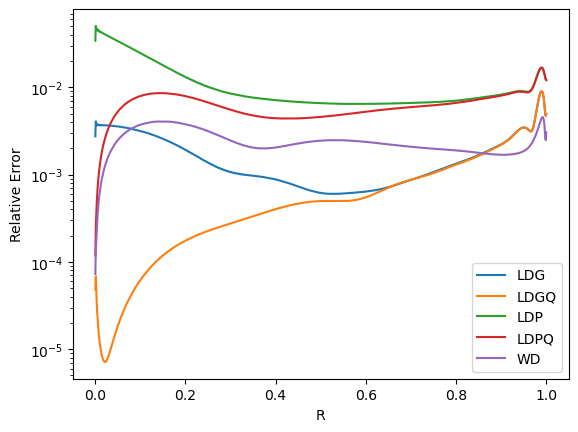

The data file committed next to this chart (first rows):
R, LDG, LDGQ, LDP, LDPQ, WD
0.0005, 2.75E-03, 4.84E-05, 3.42E-02, 1.18E-04, 7.25E-05
0.0015, 4.08E-03, 6.80E-05, 5.06E-02, 2.41E-04, 1.36E-04
0.0025, 3.68E-03, 4.66E-05, 4.58E-02, 3.37E-04, 1.75E-04
0.0035, 3.81E-03, 3.42E-05, 4.71E-02, 4.61E-04, 2.35E-04
0.0045, 3.69E-03, 2.69E-05, 4.52E-02, 5.78E-04, 2.91E-04
0.0055, 3.74E-03, 2.25E-05, 4.57E-02, 7.03E-04, 3.52E-04
0.0065, 3.68E-03, 1.82E-05, 4.45E-02, 8.22E-04, 4.10E-04
0.0075, 3.73E-03, 1.62E-05, 4.50E-02, 9.46E-04, 4.70E-04
0.0085, 3.68E-03, 1.41E-05, 4.38E-02, 1.06E-03, 5.27E-04
0.0095, 3.72E-03, 1.30E-05, 4.43E-02, 1.19E-03, 5.86E-04
0.0105, 3.68E-03, 1.14E-05, 4.34E-02, 1.30E-03, 6.43E-04
0.0115, 3.71E-03, 1.08E-05, 4.35E-02, 1.42E-03, 7.01E-04
0.0125, 3.68E-03, 9.73E-06, 4.30E-02, 1.54E-03, 7.57E-04
0.0135, 3.70E-03, 9.32E-06, 4.28E-02, 1.66E-03, 8.13E-04
0.0145, 3.68E-03, 8.61E-06, 4.25E-02, 1.78E-03, 8.68E-04
0.0155, 3.69E-03, 8.30E-06, 4.22E-02, 1.89E-03, 9.23E-04
0.0165, 3.68E-03, 7.87E-06, 4.20E-02, 2.01E-03, 9.77E-04
0.0175, 3.68E-03, 7.65E-06, 4.17E-02, 2.12E-03, 1.03E-03
0.0185, 3.68E-03, 7.41E-06, 4.14E-02, 2.23E-03, 1.08E-03
0.0195, 3.68E-03, 7.29E-06, 4.11E-02, 2.34E-03, 1.14E-03
0.0205, 3.68E-03, 7.19E-06, 4.09E-02, 2.45E-03, 1.19E-03
0.0215, 3.68E-03, 7.15E-06, 4.06E-02, 2.56E-03, 1.24E-03
0.0225, 3.67E-03, 7.16E-06, 4.04E-02, 2.67E-03, 1.29E-03
0.0235, 3.67E-03, 7.22E-06, 4.01E-02, 2.78E-03, 1.34E-03
0.0245, 3.67E-03, 7.31E-06, 3.98E-02, 2.89E-03, 1.39E-03
0.0255, 3.67E-03, 7.45E-06, 3.96E-02, 2.99E-03, 1.44E-03
0.0265, 3.66E-03, 7.62E-06, 3.93E-02, 3.10E-03, 1.49E-03
0.0275, 3.66E-03, 7.83E-06, 3.91E-02, 3.20E-03, 1.54E-03
0.0285, 3.66E-03, 8.07E-06, 3.88E-02, 3.30E-03, 1.58E-03
0.0295, 3.65E-03, 8.34E-06, 3.86E-02, 3.41E-03, 1.63E-03
0.0305, 3.65E-03, 8.64E-06, 3.84E-02, 3.51E-03, 1.68E-03
0.0315, 3.65E-03, 8.96E-06, 3.81E-02, 3.61E-03, 1.72E-03
0.0325, 3.64E-03, 9.31E-06, 3.79E-02, 3.70E-03, 1.77E-03
0.0335, 3.64E-03, 9.68E-06, 3.76E-02, 3.80E-03, 1.81E-03
0.0345, 3.64E-03, 1.01E-05, 3.74E-02, 3.90E-03, 1.86E-03
0.0355, 3.63E-03, 1.05E-05, 3.72E-02, 3.99E-03, 1.90E-03
0.0365, 3.63E-03, 1.09E-05, 3.69E-02, 4.09E-03, 1.94E-03
0.0375, 3.63E-03, 1.14E-05, 3.67E-02, 4.18E-03, 1.99E-03
0.0385, 3.62E-03, 1.18E-05, 3.65E-02, 4.27E-03, 2.03E-03
0.0395, 3.62E-03, 1.23E-05, 3.62E-02, 4.36E-03, 2.07E-03
0.0405, 3.61E-03, 1.28E-05, 3.60E-02, 4.45E-03, 2.11E-03
0.0415, 3.61E-03, 1.33E-05, 3.58E-02, 4.54E-03, 2.15E-03
0.0425, 3.60E-03, 1.39E-05, 3.56E-02, 4.63E-03, 2.19E-03
0.0435, 3.60E-03, 1.44E-05, 3.53E-02, 4.72E-03, 2.23E-03
0.0445, 3.59E-03, 1.50E-05, 3.51E-02, 4.80E-03, 2.27E-03
0.0455, 3.59E-03, 1.56E-05, 3.49E-02, 4.89E-03, 2.31E-03
0.0465, 3.58E-03, 1.61E-05, 3.47E-02, 4.97E-03, 2.35E-03
0.0475, 3.58E-03, 1.67E-05, 3.45E-02, 5.05E-03, 2.39E-03
0.0485, 3.57E-03, 1.74E-05, 3.42E-02, 5.13E-03, 2.42E-03
0.0495, 3.57E-03, 1.80E-05, 3.40E-02, 5.21E-03, 2.46E-03
0.0505, 3.56E-03, 1.86E-05, 3.38E-02, 5.29E-03, 2.50E-03
0.0515, 3.56E-03, 1.93E-05, 3.36E-02, 5.37E-03, 2.53E-03
0.0525, 3.55E-03, 1.99E-05, 3.34E-02, 5.45E-03, 2.57E-03
0.0535, 3.55E-03, 2.06E-05, 3.32E-02, 5.52E-03, 2.60E-03
0.0545, 3.54E-03, 2.13E-05, 3.30E-02, 5.60E-03, 2.64E-03
0.0555, 3.54E-03, 2.20E-05, 3.28E-02, 5.67E-03, 2.67E-03
0.0565, 3.53E-03, 2.27E-05, 3.26E-02, 5.75E-03, 2.70E-03
0.0575, 3.52E-03, 2.34E-05, 3.24E-02, 5.82E-03, 2.74E-03
0.0585, 3.52E-03, 2.41E-05, 3.22E-02, 5.89E-03, 2.77E-03
0.0595, 3.51E-03, 2.49E-05, 3.20E-02, 5.96E-03, 2.80E-03
... 940 more rows
